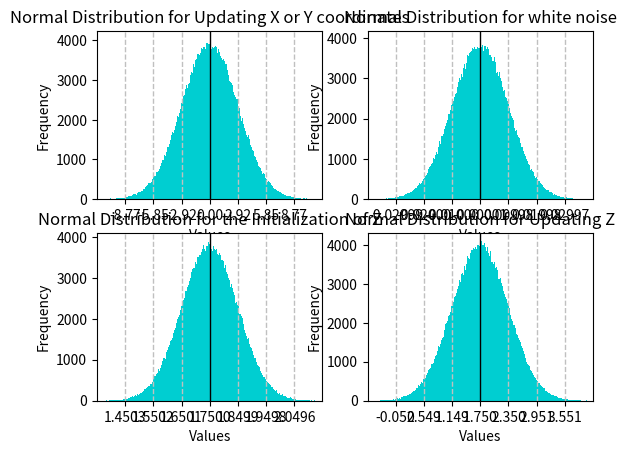

The matplotlib source for this figure:
import numpy as np
import matplotlib.pyplot as plt

# NormalDistribution: Defines Information for a normal distribution
# @param    [number]        targetMean  Defines the targeted mean for the distribution
# @param    [number]        targetSigma   Defines the targeted standard deviation for the distribution
# @param    [string]        title       Title to be set for the histogram
class NormalDistribution:
    def __init__(self, targetMean, targetSigma, title):
        self.type = type
        self.mean = targetMean
        self.std = targetSigma
        self.title = title
        self.values = self.calculateValues()

    # calculateValues: Calculates values for the distribution to plot
    def calculateValues(self):
        values = np.random.normal(self.mean, self.std, 1000000)

        return values

    # plotHistogram: Plots a histogram based on a given distribution
    # @param    [integer]       subPlotNr   Defines the subplot number
    def plotHistogram(self, subPlotNr):
        actualMean = np.mean(self.values)
        actualStd = np.std(self.values)

        limitLineFormat = {
            'color': 'silver',
            'linestyle': 'dashed',
            'linewidth': 1
        }

        meanLineFormat = {
            'color': 'black',
            'linestyle': 'solid',
            'linewidth': 1,
        }

        plot = plt.subplot(2, 2, subPlotNr)
        plot.set_title(self.title)
        plot.hist(self.values, 1000, color='darkturquoise')
        plot.set_xlabel('Values')
        plot.set_ylabel('Frequency')

        # Show lines at 3 std from the mean in both directions
        plot.axvline(actualMean + actualStd * 3, **limitLineFormat)
        plot.axvline(actualMean - actualStd * 3, **limitLineFormat)
        plot.axvline(actualMean + actualStd * 2, **limitLineFormat)
        plot.axvline(actualMean - actualStd * 2, **limitLineFormat)
        plot.axvline(actualMean + actualStd, **limitLineFormat)
        plot.axvline(actualMean - actualStd, **limitLineFormat)
        plot.axvline(actualMean, **meanLineFormat)

        xTicks = [actualMean - actualStd * 3, actualMean - actualStd * 2, actualMean - actualStd, actualMean, actualMean + actualStd, actualMean + actualStd * 2, actualMean + actualStd * 3]
        plot.set_xticks(xTicks)
        plot.set_xlim([actualMean - np.std(self.values) * 4, actualMean + np.std(self.values) * 4])

def main():
    xyUpdate = NormalDistribution(0, 2.92, 'Normal Distribution for Updating X or Y coordinates')
    noise = NormalDistribution(0, 0.01, 'Normal Distribution for white noise')
    zInit = NormalDistribution(1.75, 0.10, 'Normal Distribution for the Initialization of Z')
    zUpdate = NormalDistribution(1.75, 0.6, 'Normal Distribution for Updating Z')

    xyUpdate.plotHistogram(1)
    noise.plotHistogram(2)
    zInit.plotHistogram(3)
    zUpdate.plotHistogram(4)

    plt.show()

if __name__ == '__main__':
    main()
